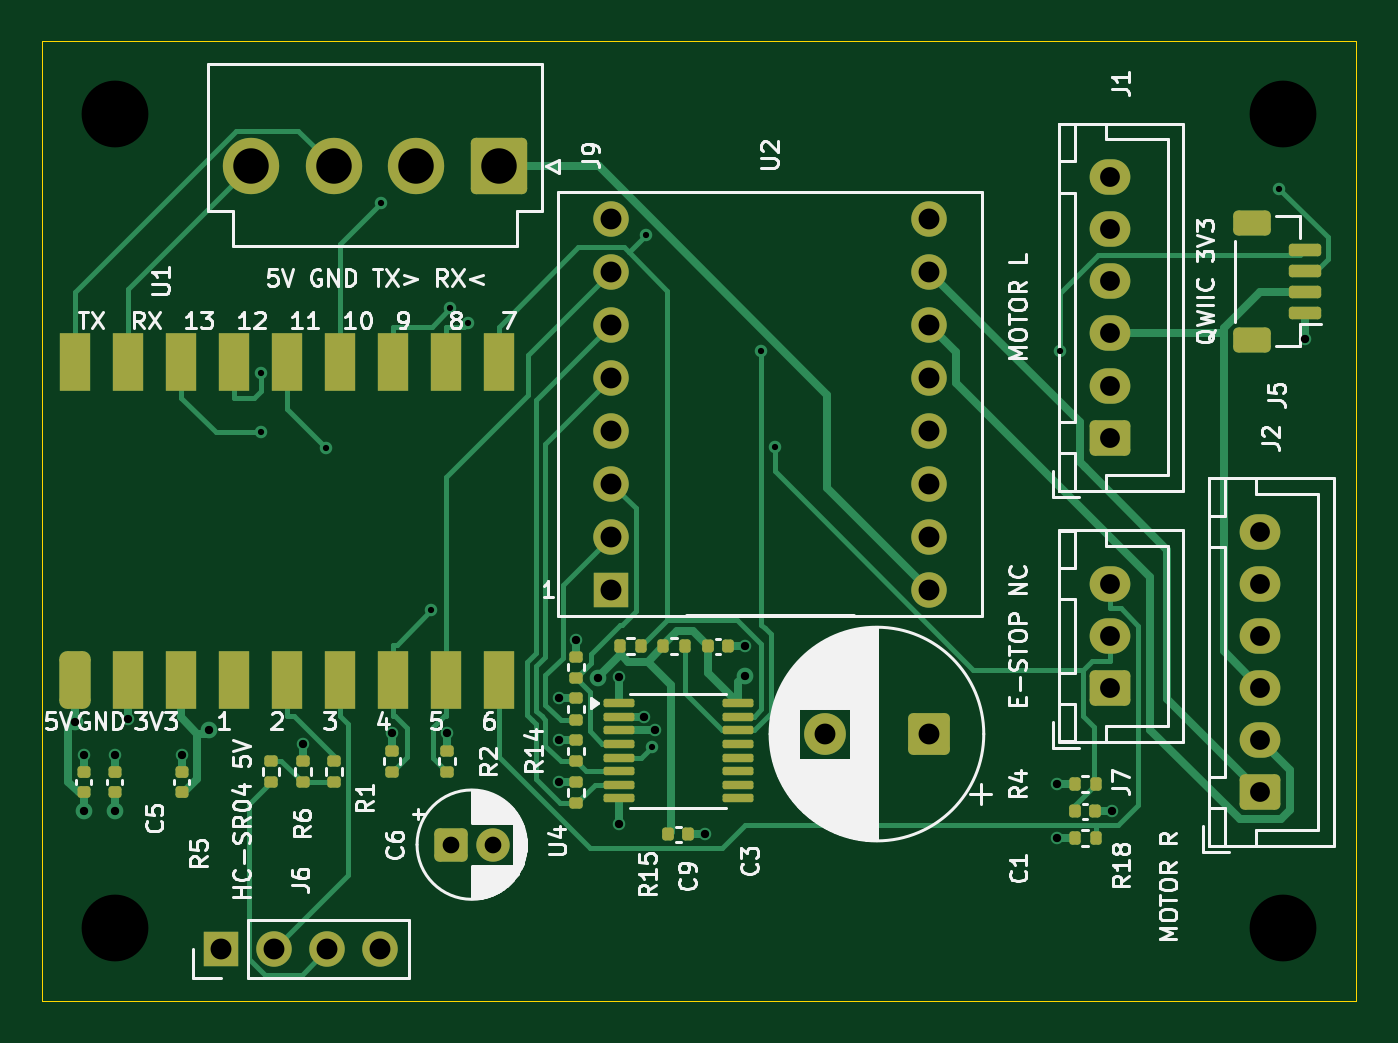
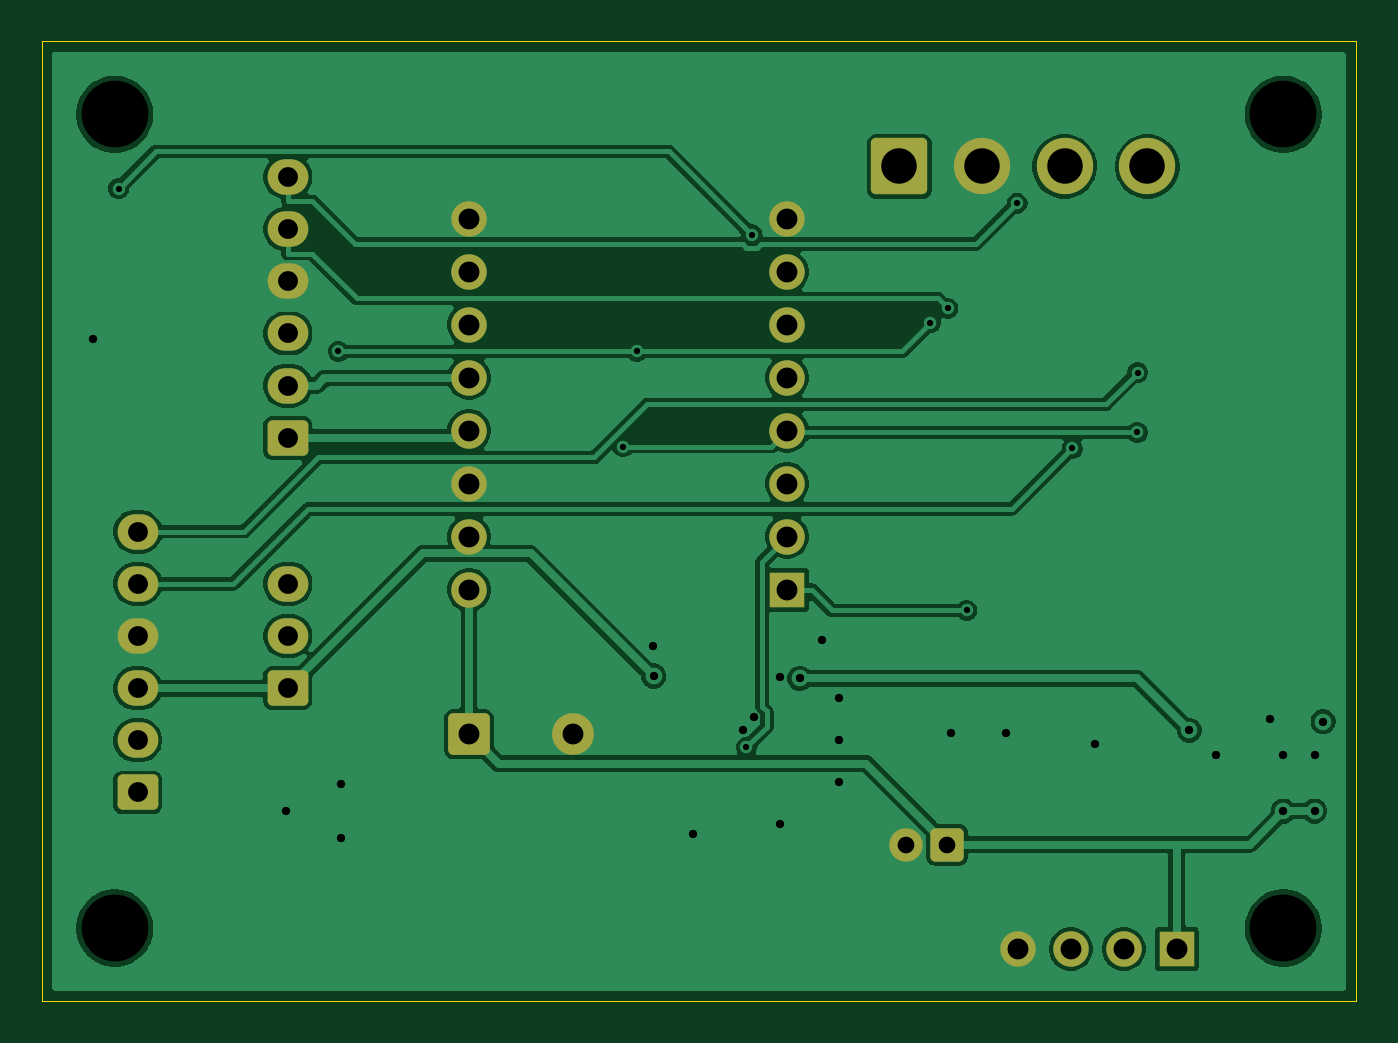
Circuit board: 13 layer files. Board 63.0 x 46.0 mm.
- bottom_copper: robot-buddy-reflex-B_Cu.gbr (70475 bytes)
- bottom_mask: robot-buddy-reflex-B_Mask.gbr (2846 bytes)
- paste: robot-buddy-reflex-B_Paste.gbr (505 bytes)
- bottom_silk: robot-buddy-reflex-B_Silkscreen.gbr (2856 bytes)
- outline: robot-buddy-reflex-Edge_Cuts.gbr (667 bytes)
- top_copper: robot-buddy-reflex-F_Cu.gbr (22848 bytes)
- top_mask: robot-buddy-reflex-F_Mask.gbr (6052 bytes)
- paste: robot-buddy-reflex-F_Paste.gbr (4246 bytes)
- top_silk: robot-buddy-reflex-F_Silkscreen.gbr (84527 bytes)
- inner_copper: robot-buddy-reflex-In1_Cu.gbr (73630 bytes)
- inner_copper: robot-buddy-reflex-In2_Cu.gbr (93526 bytes)
- drill: robot-buddy-reflex-NPTH.drl (414 bytes)
- drill: robot-buddy-reflex-PTH.drl (1767 bytes)

=== bottom_copper: robot-buddy-reflex-B_Cu.gbr (70475 bytes, source omitted) ===
=== bottom_mask: robot-buddy-reflex-B_Mask.gbr (2846 bytes, source withheld) ===
=== paste: robot-buddy-reflex-B_Paste.gbr ===
%TF.GenerationSoftware,KiCad,Pcbnew,10.0.8-10.0.8~ubuntu22.04.1*%
%TF.CreationDate,2026-11-10T00:35:35-06:00*%
%TF.ProjectId,robot-buddy-reflex,726f626f-742d-4627-9564-64792d726566,rev?*%
%TF.SameCoordinates,Original*%
%TF.FileFunction,Paste,Bot*%
%TF.FilePolarity,Positive*%
%FSLAX46Y46*%
G04 Gerber Fmt 4.6, Leading zero omitted, Abs format (unit mm)*
G04 Created by KiCad (PCBNEW 10.0.8-10.0.8~ubuntu22.04.1) date 2026-11-10 00:35:35*
%MOMM*%
%LPD*%
G01*
G04 APERTURE LIST*
G04 APERTURE END LIST*
M02*

=== bottom_silk: robot-buddy-reflex-B_Silkscreen.gbr (2856 bytes, source withheld) ===
=== outline: robot-buddy-reflex-Edge_Cuts.gbr ===
%TF.GenerationSoftware,KiCad,Pcbnew,10.0.8-10.0.8~ubuntu22.04.1*%
%TF.CreationDate,2026-11-10T00:35:35-06:00*%
%TF.ProjectId,robot-buddy-reflex,726f626f-742d-4627-9564-64792d726566,rev?*%
%TF.SameCoordinates,Original*%
%TF.FileFunction,Profile,NP*%
%FSLAX46Y46*%
G04 Gerber Fmt 4.6, Leading zero omitted, Abs format (unit mm)*
G04 Created by KiCad (PCBNEW 10.0.8-10.0.8~ubuntu22.04.1) date 2026-11-10 00:35:35*
%MOMM*%
%LPD*%
G01*
G04 APERTURE LIST*
%TA.AperFunction,Profile*%
%ADD10C,0.050000*%
%TD*%
G04 APERTURE END LIST*
D10*
X0Y0D02*
X63000000Y0D01*
X0Y-46000000D02*
X0Y0D01*
X63000000Y0D02*
X63000000Y-46000000D01*
X63000000Y-46000000D02*
X0Y-46000000D01*
M02*

=== top_copper: robot-buddy-reflex-F_Cu.gbr (22848 bytes, source omitted) ===
=== top_mask: robot-buddy-reflex-F_Mask.gbr (6052 bytes, source omitted) ===
=== paste: robot-buddy-reflex-F_Paste.gbr ===
%TF.GenerationSoftware,KiCad,Pcbnew,10.0.8-10.0.8~ubuntu22.04.1*%
%TF.CreationDate,2026-11-10T00:35:35-06:00*%
%TF.ProjectId,robot-buddy-reflex,726f626f-742d-4627-9564-64792d726566,rev?*%
%TF.SameCoordinates,Original*%
%TF.FileFunction,Paste,Top*%
%TF.FilePolarity,Positive*%
%FSLAX46Y46*%
G04 Gerber Fmt 4.6, Leading zero omitted, Abs format (unit mm)*
G04 Created by KiCad (PCBNEW 10.0.8-10.0.8~ubuntu22.04.1) date 2026-11-10 00:35:35*
%MOMM*%
%LPD*%
G01*
G04 APERTURE LIST*
G04 Aperture macros list*
%AMRoundRect*
0 Rectangle with rounded corners*
0 $1 Rounding radius*
0 $2 $3 $4 $5 $6 $7 $8 $9 X,Y pos of 4 corners*
0 Add a 4 corners polygon primitive as box body*
4,1,4,$2,$3,$4,$5,$6,$7,$8,$9,$2,$3,0*
0 Add four circle primitives for the rounded corners*
1,1,$1+$1,$2,$3*
1,1,$1+$1,$4,$5*
1,1,$1+$1,$6,$7*
1,1,$1+$1,$8,$9*
0 Add four rect primitives between the rounded corners*
20,1,$1+$1,$2,$3,$4,$5,0*
20,1,$1+$1,$4,$5,$6,$7,0*
20,1,$1+$1,$6,$7,$8,$9,0*
20,1,$1+$1,$8,$9,$2,$3,0*%
G04 Aperture macros list end*
%ADD10RoundRect,0.140000X-0.140000X-0.170000X0.140000X-0.170000X0.140000X0.170000X-0.140000X0.170000X0*%
%ADD11RoundRect,0.135000X-0.135000X-0.185000X0.135000X-0.185000X0.135000X0.185000X-0.135000X0.185000X0*%
%ADD12RoundRect,0.140000X0.170000X-0.140000X0.170000X0.140000X-0.170000X0.140000X-0.170000X-0.140000X0*%
%ADD13RoundRect,0.135000X0.185000X-0.135000X0.185000X0.135000X-0.185000X0.135000X-0.185000X-0.135000X0*%
%ADD14RoundRect,0.150000X0.625000X-0.150000X0.625000X0.150000X-0.625000X0.150000X-0.625000X-0.150000X0*%
%ADD15RoundRect,0.250000X0.650000X-0.350000X0.650000X0.350000X-0.650000X0.350000X-0.650000X-0.350000X0*%
%ADD16RoundRect,0.375000X0.375000X-1.005000X0.375000X1.005000X-0.375000X1.005000X-0.375000X-1.005000X0*%
%ADD17R,1.500000X2.760000*%
%ADD18RoundRect,0.100000X-0.637500X-0.100000X0.637500X-0.100000X0.637500X0.100000X-0.637500X0.100000X0*%
G04 APERTURE END LIST*
D10*
%TO.C,C9*%
X30020000Y-38000000D03*
X30980000Y-38000000D03*
%TD*%
D11*
%TO.C,R4*%
X49490000Y-35600000D03*
X50510000Y-35600000D03*
%TD*%
D12*
%TO.C,C5*%
X6700000Y-35980000D03*
X6700000Y-35020000D03*
%TD*%
D13*
%TO.C,R6*%
X12500000Y-35510000D03*
X12500000Y-34490000D03*
%TD*%
D12*
%TO.C,C4*%
X2000000Y-35980000D03*
X2000000Y-35020000D03*
%TD*%
D13*
%TO.C,R1*%
X16800000Y-35010000D03*
X16800000Y-33990000D03*
%TD*%
D10*
%TO.C,C1*%
X49520000Y-36900000D03*
X50480000Y-36900000D03*
%TD*%
%TO.C,C8*%
X31920000Y-29000000D03*
X32880000Y-29000000D03*
%TD*%
D14*
%TO.C,J5*%
X60525000Y-13000000D03*
X60525000Y-12000000D03*
X60525000Y-11000000D03*
X60525000Y-10000000D03*
D15*
X58000000Y-14300000D03*
X58000000Y-8700000D03*
%TD*%
D13*
%TO.C,R2*%
X19400000Y-35010000D03*
X19400000Y-33990000D03*
%TD*%
%TO.C,R14*%
X25600000Y-34510000D03*
X25600000Y-33490000D03*
%TD*%
D11*
%TO.C,R17*%
X29790000Y-29000000D03*
X30810000Y-29000000D03*
%TD*%
D12*
%TO.C,C7*%
X3500000Y-35980000D03*
X3500000Y-35020000D03*
%TD*%
D11*
%TO.C,R16*%
X27690000Y-29000000D03*
X28710000Y-29000000D03*
%TD*%
%TO.C,R18*%
X49490000Y-38200000D03*
X50510000Y-38200000D03*
%TD*%
D13*
%TO.C,R13*%
X25600000Y-32510000D03*
X25600000Y-31490000D03*
%TD*%
D16*
%TO.C,U1*%
X1590000Y-30620000D03*
D17*
X4130000Y-30620000D03*
X6670000Y-30620000D03*
X9210000Y-30620000D03*
X11750000Y-30620000D03*
X14290000Y-30620000D03*
X16830000Y-30620000D03*
X19370000Y-30620000D03*
X21910000Y-30620000D03*
X1590000Y-15380000D03*
X4130000Y-15380000D03*
X6670000Y-15380000D03*
X9210000Y-15380000D03*
X11750000Y-15380000D03*
X14290000Y-15380000D03*
X16830000Y-15380000D03*
X19370000Y-15380000D03*
X21910000Y-15380000D03*
%TD*%
D18*
%TO.C,U4*%
X27637500Y-31725000D03*
X27637500Y-32375000D03*
X27637500Y-33025000D03*
X27637500Y-33675000D03*
X27637500Y-34325000D03*
X27637500Y-34975000D03*
X27637500Y-35625000D03*
X27637500Y-36275000D03*
X33362500Y-36275000D03*
X33362500Y-35625000D03*
X33362500Y-34975000D03*
X33362500Y-34325000D03*
X33362500Y-33675000D03*
X33362500Y-33025000D03*
X33362500Y-32375000D03*
X33362500Y-31725000D03*
%TD*%
D13*
%TO.C,R15*%
X25600000Y-36510000D03*
X25600000Y-35490000D03*
%TD*%
%TO.C,R12*%
X25600000Y-30510000D03*
X25600000Y-29490000D03*
%TD*%
%TO.C,R7*%
X14000000Y-35510000D03*
X14000000Y-34490000D03*
%TD*%
%TO.C,R5*%
X11000000Y-35510000D03*
X11000000Y-34490000D03*
%TD*%
M02*

=== top_silk: robot-buddy-reflex-F_Silkscreen.gbr (84527 bytes, source omitted) ===
=== inner_copper: robot-buddy-reflex-In1_Cu.gbr (73630 bytes, source omitted) ===
=== inner_copper: robot-buddy-reflex-In2_Cu.gbr (93526 bytes, source omitted) ===
=== drill: robot-buddy-reflex-NPTH.drl ===
M48
; DRILL file KiCad 10.0.8-10.0.8~ubuntu22.04.1 date 2026-11-10T00:35:35
; FORMAT={-:-/ absolute / metric / decimal}
; #@! TF.CreationDate,2026-11-10T00:35:35-06:00
; #@! TF.GenerationSoftware,Kicad,Pcbnew,10.0.8-10.0.8~ubuntu22.04.1
; #@! TF.FileFunction,NonPlated,1,4,NPTH
FMAT,2
METRIC
; #@! TA.AperFunction,NonPlated,NPTH,ComponentDrill
T1C3.200
%
G90
G05
T1
X3.5Y-3.5
X3.5Y-42.5
X59.5Y-3.5
X59.5Y-42.5
M30

=== drill: robot-buddy-reflex-PTH.drl ===
M48
; DRILL file KiCad 10.0.8-10.0.8~ubuntu22.04.1 date 2026-11-10T00:35:35
; FORMAT={-:-/ absolute / metric / decimal}
; #@! TF.CreationDate,2026-11-10T00:35:35-06:00
; #@! TF.GenerationSoftware,Kicad,Pcbnew,10.0.8-10.0.8~ubuntu22.04.1
; #@! TF.FileFunction,Plated,1,4,PTH
FMAT,2
METRIC
; #@! TA.AperFunction,Plated,PTH,ViaDrill
T1C0.300
; #@! TA.AperFunction,Plated,PTH,ViaDrill
T2C0.400
; #@! TA.AperFunction,Plated,PTH,ComponentDrill
T3C0.800
; #@! TA.AperFunction,Plated,PTH,ComponentDrill
T4C0.950
; #@! TA.AperFunction,Plated,PTH,ComponentDrill
T5C1.000
; #@! TA.AperFunction,Plated,PTH,ComponentDrill
T6C1.700
%
G90
G05
T1
X10.48Y-15.875
X10.492Y-18.744
X13.614Y-19.509
X16.257Y-7.753
X18.665Y-27.275
X19.576Y-12.8
X20.406Y-13.484
X28.964Y-9.268
X29.224Y-33.835
X34.481Y-14.86
X35.119Y-19.423
X48.779Y-14.86
X59.305Y-7.055
T2
X1.59Y-32.6
X2.0Y-34.21
X2.0Y-36.89
X3.5Y-34.21
X3.5Y-36.89
X4.13Y-32.5
X6.7Y-34.21
X8.006Y-33.021
X12.5Y-33.67
X16.8Y-33.17
X19.4Y-33.17
X24.78Y-31.49
X24.78Y-33.49
X24.78Y-35.49
X25.6Y-28.67
X26.675Y-30.537
X27.637Y-30.487
X27.637Y-37.512
X28.875Y-32.375
X29.375Y-33.025
X31.79Y-38.0
X33.674Y-30.417
X33.69Y-29.0
X48.67Y-35.6
X48.67Y-38.2
X51.29Y-36.9
X60.525Y-14.275
T3
X19.6Y-38.5
X21.6Y-38.5
T4
X51.2Y-6.5
X51.2Y-9.0
X51.2Y-11.5
X51.2Y-14.0
X51.2Y-16.5
X51.2Y-19.0
X51.2Y-26.0
X51.2Y-28.5
X51.2Y-31.0
X58.4Y-23.5
X58.4Y-26.0
X58.4Y-28.5
X58.4Y-31.0
X58.4Y-33.5
X58.4Y-36.0
T5
X8.6Y-43.5
X11.14Y-43.5
X13.68Y-43.5
X16.22Y-43.5
X27.28Y-8.51
X27.28Y-11.05
X27.28Y-13.59
X27.28Y-16.13
X27.28Y-18.67
X27.28Y-21.21
X27.28Y-23.75
X27.28Y-26.29
X37.52Y-33.2
X42.52Y-8.51
X42.52Y-11.05
X42.52Y-13.59
X42.52Y-16.13
X42.52Y-18.67
X42.52Y-21.21
X42.52Y-23.75
X42.52Y-26.29
X42.52Y-33.2
T6
X10.02Y-6.0
X13.98Y-6.0
X17.94Y-6.0
X21.9Y-6.0
M30
